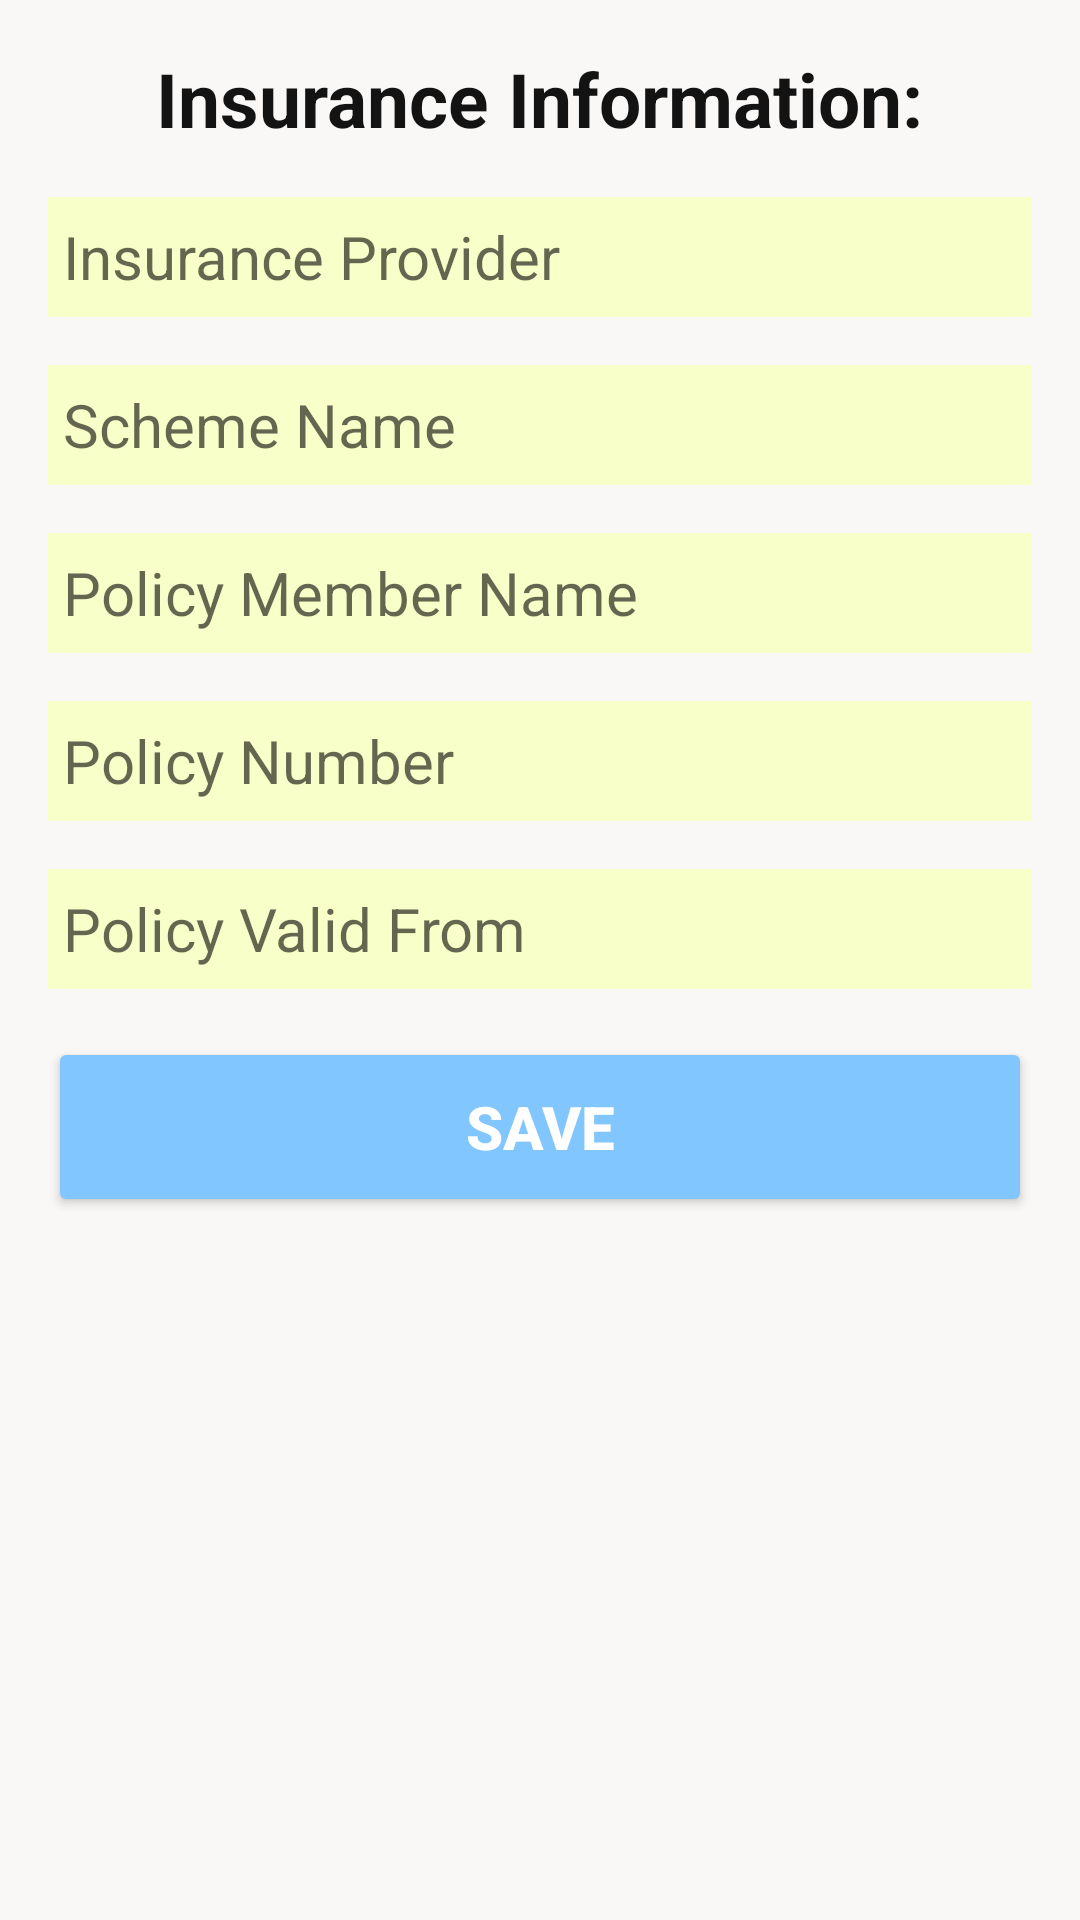

Produce the Android XML layout that renders to this screen, including the resource entries it uses.
<!-- AndroidManifest.xml: fallback theme Theme.MaterialComponents.DayNight.NoActionBar -->
<!-- res/layout/child_insurance.xml -->
<?xml version="1.0" encoding="utf-8"?>
<RelativeLayout xmlns:android="http://schemas.android.com/apk/res/android"
    android:layout_width="match_parent"
    android:layout_height="match_parent"
    xmlns:app="http://schemas.android.com/apk/res-auto"
    android:background="@color/colorBackground"
    android:id="@+id/insuranceLayout"
    android:fillViewport="true"
    app:layout_behavior="@string/appbar_scrolling_view_behavior">


    <TextView
        android:text="@string/insurance_info"
        android:layout_width="wrap_content"
        android:layout_height="wrap_content"
        android:layout_marginTop="@dimen/appbar_padding"
        android:id="@+id/textView22"
        android:textStyle="normal|bold"
        android:textSize="25sp"
        android:textColor="@color/colorText"
        android:layout_alignParentTop="true"
        android:layout_centerHorizontal="true" />

    <EditText
        android:layout_width="match_parent"
        android:layout_height="@dimen/input_size"
        android:inputType="textPersonName"
        android:ems="10"
        android:paddingStart="5dp"
        android:layout_below="@+id/textView22"
        android:background="@color/colorInput"
        android:layout_alignParentStart="true"
        android:layout_marginStart="@dimen/appbar_padding"
        android:layout_marginEnd="@dimen/appbar_padding"
        android:layout_marginTop="@dimen/appbar_padding"
        android:id="@+id/editTextInsProvider"
        android:hint="@string/insurance_provider"
        android:textSize="20sp" />

    <EditText
        android:layout_width="match_parent"
        android:layout_height="@dimen/input_size"
        android:inputType="textPersonName"
        android:ems="10"
        android:paddingStart="5dp"
        android:layout_below="@+id/editTextInsScheme"
        android:background="@color/colorInput"
        android:layout_alignStart="@+id/editTextInsScheme"
        android:layout_marginEnd="@dimen/appbar_padding"
        android:layout_marginTop="@dimen/appbar_padding"
        android:id="@+id/editTextInsMemberName"
        android:hint="@string/policy_member_name"
        android:textSize="20sp" />

    <EditText
        android:layout_width="match_parent"
        android:layout_height="@dimen/input_size"
        android:inputType="number"
        android:ems="10"
        android:paddingStart="5dp"
        android:id="@+id/editTextPolicyNo"
        android:background="@color/colorInput"
        android:hint="@string/policy_number"
        android:textSize="20sp"
        android:layout_below="@+id/editTextInsMemberName"
        android:layout_alignStart="@+id/editTextInsMemberName"
        android:layout_marginEnd="@dimen/appbar_padding"
        android:layout_marginTop="@dimen/appbar_padding" />

    <EditText
        android:layout_width="match_parent"
        android:layout_height="@dimen/input_size"
        android:inputType="date"
        android:ems="10"
        android:paddingStart="5dp"
        android:background="@color/colorInput"
        android:id="@+id/editTextInsValidDate"
        android:hint="@string/policy_valid_from"
        android:textSize="20sp"
        android:layout_below="@id/editTextPolicyNo"
        android:layout_marginEnd="@dimen/appbar_padding"
        android:layout_marginTop="@dimen/appbar_padding"
        android:layout_alignStart="@+id/editTextPolicyNo" />

    <Button
        android:text="Save"
        android:layout_width="match_parent"
        android:layout_height="@dimen/button_size"
        android:layout_below="@+id/editTextInsValidDate"
        android:layout_centerHorizontal="true"
        android:layout_marginTop="@dimen/appbar_padding"
        android:layout_marginEnd="@dimen/appbar_padding"
        android:layout_marginStart="@dimen/appbar_padding"
        android:id="@+id/buttonSave_insurance"
        android:textSize="20sp"
        android:theme="@style/myButtonStyle"
        android:elevation="10dp"
        android:textStyle="normal|bold"/>

    <EditText
        android:layout_width="match_parent"
        android:layout_height="@dimen/input_size"
        android:inputType="textPersonName"
        android:ems="10"
        android:paddingStart="5dp"
        android:background="@color/colorInput"
        android:layout_marginTop="16dp"
        android:layout_marginEnd="@dimen/appbar_padding"
        android:id="@+id/editTextInsScheme"
        android:hint="@string/scheme_name"
        android:textSize="20sp"
        android:layout_below="@+id/editTextInsProvider"
        android:layout_alignStart="@+id/editTextInsProvider" />
</RelativeLayout>
<!-- resources referenced by this layout -->
<resources>
  <color name="colorBackground">#faf8f6</color>
  <color name="colorInput">#f9ffc8</color>
  <color name="colorText">#131313</color>
  <dimen name="appbar_padding">16dp</dimen>
  <dimen name="button_size">60dp</dimen>
  <dimen name="input_size">40dp</dimen>
  <string name="insurance_info">Insurance Information:</string>
  <string name="insurance_provider">Insurance Provider</string>
  <string name="policy_member_name">Policy Member Name</string>
  <string name="policy_number">Policy Number</string>
  <string name="policy_valid_from">Policy Valid From</string>
  <string name="scheme_name">Scheme Name</string>
  <style name="myButtonStyle" parent="@style/Widget.AppCompat.Button">
          <item name="android:textColor">@color/colorLogoText</item>
          <item name="android:colorButtonNormal">@color/button_color</item>
      </style>
  <color name="colorLogoText">#FFFFFF</color>
  <color name="button_color">#81C6FF</color>
</resources>
